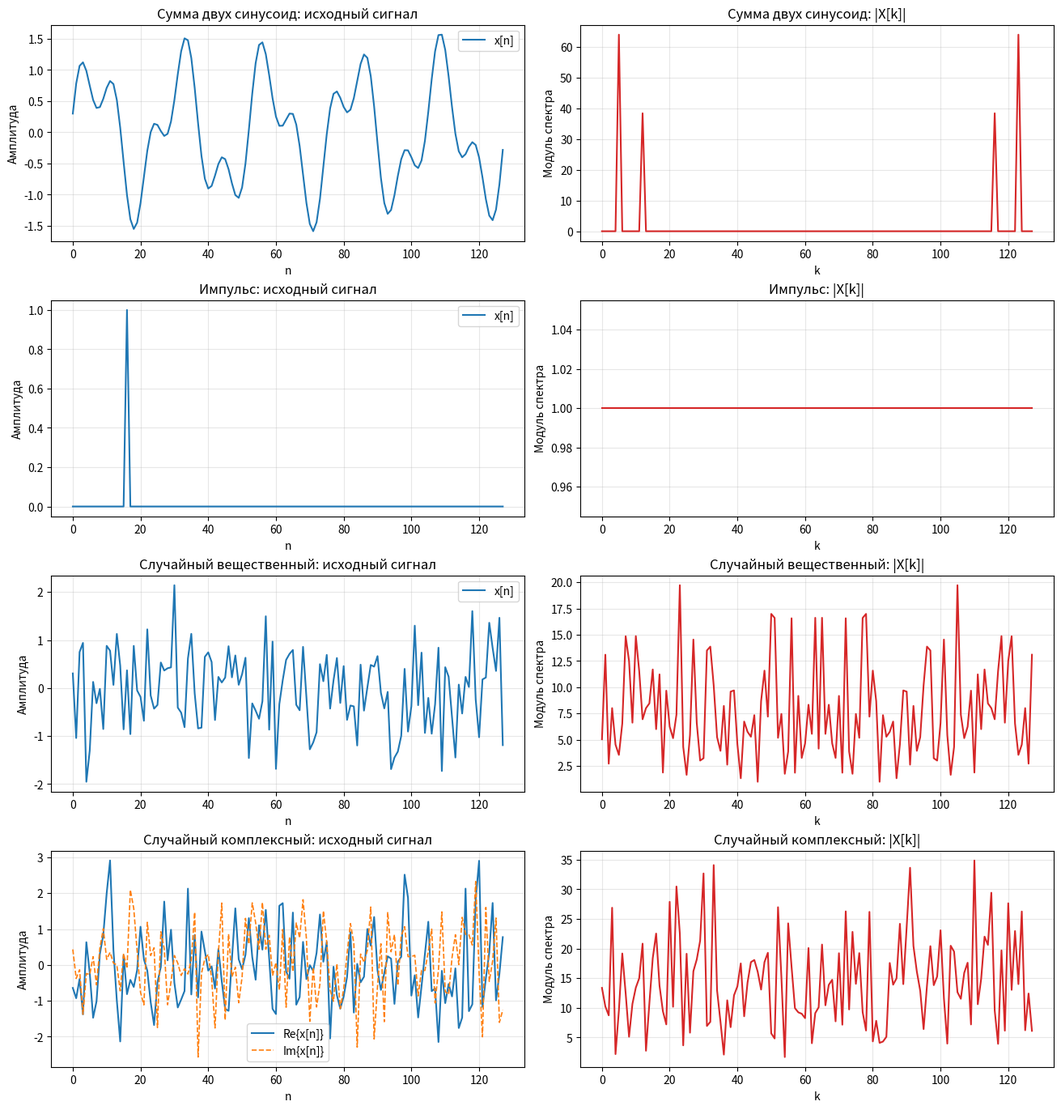
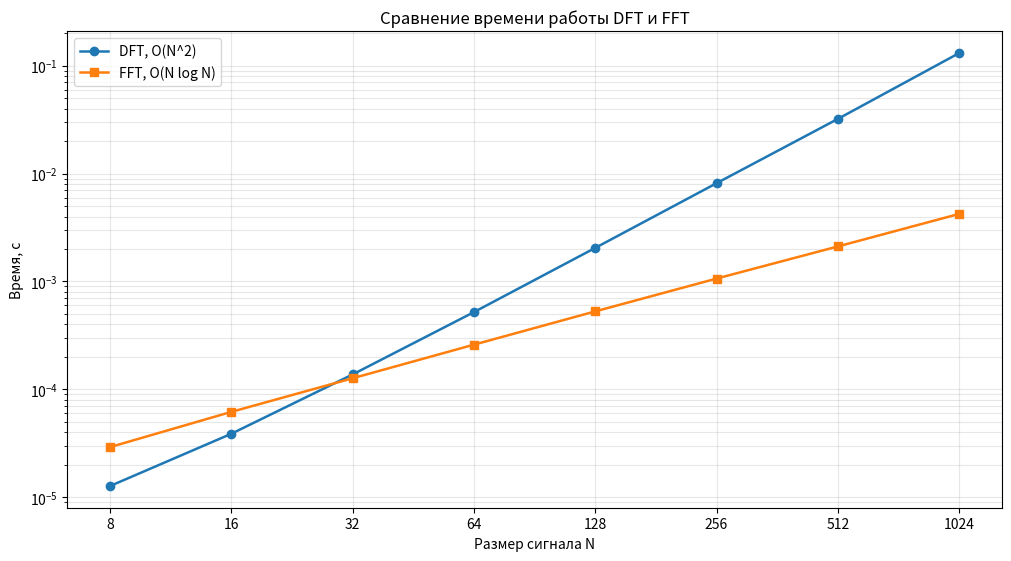

These figures' Python source, in order:
"""Учебное задание по теме "Быстрое преобразование Фурье (FFT)".

Скрипт содержит:
- медленную реализацию DFT со сложностью O(N^2);
- рекурсивную реализацию FFT Cooley-Tukey для N = 2^p;
- обратное преобразование IFFT;
- набор тестовых сигналов;
- проверку точности вычислений;
- измерение времени работы DFT и FFT;
- построение графиков исходных сигналов, спектров и времени работы.
"""

from __future__ import annotations

from pathlib import Path
from time import perf_counter

import matplotlib.pyplot as plt
import numpy as np

TWO_PI = 2.0 * np.pi
BENCHMARK_SIZES = (8, 16, 32, 64, 128, 256, 512, 1024)
DEMO_SIGNAL_LENGTH = 128
BENCHMARK_REPEATS = 3
RNG_SEED = 42
SINE_FREQ_1 = 5
SINE_FREQ_2 = 12
SINE_AMP_2 = 0.6
SINE_PHASE_2 = np.pi / 6.0
IMPULSE_INDEX_DIVISOR = 8
PLOT_DPI = 150


def is_power_of_two(n: int) -> bool:
    """Проверяет, является ли целое число степенью двойки."""

    return n > 0 and (n & (n - 1)) == 0


def as_complex_1d_array(x: np.ndarray | list | tuple, name: str = "x") -> np.ndarray:
    """Преобразует вход к одномерному массиву complex128 и валидирует форму."""

    array = np.asarray(x)
    if array.ndim != 1:
        raise ValueError(f"{name} должен быть одномерной последовательностью.")
    if array.size == 0:
        raise ValueError(f"{name} не должен быть пустым.")
    return array.astype(np.complex128, copy=False)


def dft(x: np.ndarray | list | tuple) -> np.ndarray:
    """Вычисляет дискретное преобразование Фурье со сложностью O(N^2).

    Параметры
    ----------
    x : array-like
        Одномерный вещественный или комплексный сигнал.

    Возвращает
    ----------
    np.ndarray
        Комплексный спектр сигнала.
    """

    signal = as_complex_1d_array(x, name="x")
    n_points = signal.size

    if not is_power_of_two(n_points):
        raise ValueError("Длина входа для DFT в этом задании должна быть степенью двойки.")

    spectrum = np.zeros(n_points, dtype=np.complex128)
    primitive_root = np.exp(-1j * TWO_PI / n_points)

    for k in range(n_points):
        twiddle_k = primitive_root**k
        current_factor = 1.0 + 0.0j
        current_sum = 0.0 + 0.0j

        for value in signal:
            current_sum += value * current_factor
            current_factor *= twiddle_k

        spectrum[k] = current_sum

    return spectrum


def _fft_recursive_impl(signal: np.ndarray) -> np.ndarray:
    """Внутренняя рекурсивная часть FFT без повторной валидации аргументов."""

    n_points = signal.size
    if n_points == 1:
        return signal.copy()

    spectrum_even = _fft_recursive_impl(signal[::2])
    spectrum_odd = _fft_recursive_impl(signal[1::2])

    k = np.arange(n_points // 2, dtype=np.float64)
    twiddle = np.exp(-1j * TWO_PI * k / n_points)

    first_half = spectrum_even + twiddle * spectrum_odd
    second_half = spectrum_even - twiddle * spectrum_odd
    return np.concatenate((first_half, second_half))


def fft_recursive(x: np.ndarray | list | tuple) -> np.ndarray:
    """Вычисляет FFT по рекурсивной схеме Cooley-Tukey для N = 2^p."""

    signal = as_complex_1d_array(x, name="x")
    n_points = signal.size

    if not is_power_of_two(n_points):
        raise ValueError("FFT реализована только для длин N = 2^p.")

    return _fft_recursive_impl(signal)


def ifft(X: np.ndarray | list | tuple) -> np.ndarray:
    """Вычисляет обратное преобразование Фурье через сопряжение и прямую FFT."""

    spectrum = as_complex_1d_array(X, name="X")
    n_points = spectrum.size

    if not is_power_of_two(n_points):
        raise ValueError("IFFT реализована только для длин N = 2^p.")

    restored = fft_recursive(np.conjugate(spectrum))
    return np.conjugate(restored) / n_points


def generate_test_signals(n_points: int, rng: np.random.Generator) -> dict[str, np.ndarray]:
    """Создаёт набор тестовых сигналов для сравнения DFT и FFT."""

    if not is_power_of_two(n_points):
        raise ValueError("Длина тестового сигнала должна быть степенью двойки.")

    n = np.arange(n_points, dtype=np.float64)
    impulse_index = n_points // IMPULSE_INDEX_DIVISOR

    sum_of_sines = np.sin(TWO_PI * SINE_FREQ_1 * n / n_points)
    sum_of_sines += SINE_AMP_2 * np.sin(TWO_PI * SINE_FREQ_2 * n / n_points + SINE_PHASE_2)

    impulse = np.zeros(n_points, dtype=np.float64)
    impulse[impulse_index] = 1.0

    random_real = rng.standard_normal(n_points)
    random_complex = rng.standard_normal(n_points) + 1j * rng.standard_normal(n_points)

    return {
        "Сумма двух синусоид": sum_of_sines,
        "Импульс": impulse,
        "Случайный вещественный": random_real,
        "Случайный комплексный": random_complex,
    }


def run_accuracy_tests(signals: dict[str, np.ndarray]) -> list[dict[str, float | int | str | np.ndarray]]:
    """Сравнивает результаты DFT и FFT и оценивает точность восстановления сигнала."""

    results: list[dict[str, float | int | str | np.ndarray]] = []

    for name, signal in signals.items():
        signal_complex = as_complex_1d_array(signal, name=name)
        spectrum_dft = dft(signal_complex)
        spectrum_fft = fft_recursive(signal_complex)
        restored_signal = ifft(spectrum_fft)

        results.append(
            {
                "name": name,
                "N": signal_complex.size,
                "signal": signal_complex,
                "X_dft": spectrum_dft,
                "X_fft": spectrum_fft,
                "max_err": float(np.max(np.abs(spectrum_dft - spectrum_fft))),
                "reconstruction_err": float(np.max(np.abs(signal_complex - restored_signal))),
            }
        )

    return results


def measure_runtime(function, signal: np.ndarray, repeats: int = BENCHMARK_REPEATS) -> float:
    """Измеряет минимальное время выполнения функции на нескольких повторах."""

    timings: list[float] = []
    for _ in range(repeats):
        start = perf_counter()
        function(signal)
        timings.append(perf_counter() - start)
    return min(timings)


def benchmark_algorithms(
    sizes: tuple[int, ...],
    rng: np.random.Generator,
    repeats: int = BENCHMARK_REPEATS,
) -> list[dict[str, float | int]]:
    """Сравнивает время работы DFT и FFT на наборах размеров N = 2^p."""

    benchmark_rows: list[dict[str, float | int]] = []

    for n_points in sizes:
        signal = rng.standard_normal(n_points)
        time_dft = measure_runtime(dft, signal, repeats=repeats)
        time_fft = measure_runtime(fft_recursive, signal, repeats=repeats)
        speedup = time_dft / time_fft if time_fft > 0.0 else np.inf

        benchmark_rows.append(
            {
                "N": n_points,
                "time_dft": time_dft,
                "time_fft": time_fft,
                "speedup": speedup,
            }
        )

    return benchmark_rows


def print_accuracy_report(results: list[dict[str, float | int | str | np.ndarray]]) -> None:
    """Печатает таблицу ошибок между DFT, FFT и восстановленным сигналом."""

    print("\n=== Проверка корректности на тестовых сигналах ===")
    print(f"{'Сигнал':<28} {'N':>5} {'max|DFT-FFT|':>18} {'max|x-IFFT(FFT)|':>20}")
    print("-" * 75)
    for row in results:
        print(
            f"{row['name']:<28} "
            f"{row['N']:>5d} "
            f"{row['max_err']:>18.6e} "
            f"{row['reconstruction_err']:>20.6e}"
        )


def print_benchmark_table(rows: list[dict[str, float | int]]) -> None:
    """Печатает таблицу времени работы DFT и FFT."""

    print("\n=== Сравнение времени работы DFT и FFT ===")
    print(f"{'N':>6} {'time_dft, c':>14} {'time_fft, c':>14} {'speedup':>12}")
    print("-" * 52)
    for row in rows:
        print(
            f"{row['N']:>6d} "
            f"{row['time_dft']:>14.6e} "
            f"{row['time_fft']:>14.6e} "
            f"{row['speedup']:>12.2f}"
        )


def get_output_directory() -> Path:
    """Возвращает директорию, куда сохраняются изображения."""

    if "__file__" in globals():
        return Path(__file__).resolve().parent
    return Path.cwd()


def plot_signals_and_spectra(
    results: list[dict[str, float | int | str | np.ndarray]],
    output_dir: Path,
) -> Path:
    """Строит графики исходных сигналов и модулей их спектров."""

    n_rows = len(results)
    figure, axes = plt.subplots(n_rows, 2, figsize=(13, 3.4 * n_rows), constrained_layout=True)

    if n_rows == 1:
        axes = np.array([axes])

    for row_index, row in enumerate(results):
        signal = row["signal"]
        spectrum = row["X_fft"]
        n = np.arange(signal.size)
        k = np.arange(spectrum.size)

        ax_signal = axes[row_index, 0]
        ax_spectrum = axes[row_index, 1]

        if np.max(np.abs(signal.imag)) > 1e-12:
            ax_signal.plot(n, signal.real, label="Re{x[n]}", linewidth=1.5)
            ax_signal.plot(n, signal.imag, label="Im{x[n]}", linewidth=1.2, linestyle="--")
            ax_signal.legend()
        else:
            ax_signal.plot(n, signal.real, label="x[n]", linewidth=1.5)
            ax_signal.legend()

        ax_signal.set_title(f"{row['name']}: исходный сигнал")
        ax_signal.set_xlabel("n")
        ax_signal.set_ylabel("Амплитуда")
        ax_signal.grid(True, alpha=0.3)

        ax_spectrum.plot(k, np.abs(spectrum), color="tab:red", linewidth=1.5)
        ax_spectrum.set_title(f"{row['name']}: |X[k]|")
        ax_spectrum.set_xlabel("k")
        ax_spectrum.set_ylabel("Модуль спектра")
        ax_spectrum.grid(True, alpha=0.3)

    output_path = output_dir / "fft_signals_and_spectra.png"
    figure.savefig(output_path, dpi=PLOT_DPI, bbox_inches="tight")
    return output_path


def plot_benchmark(rows: list[dict[str, float | int]], output_dir: Path) -> Path:
    """Строит график сравнения времени работы DFT и FFT."""

    sizes = [int(row["N"]) for row in rows]
    dft_times = [float(row["time_dft"]) for row in rows]
    fft_times = [float(row["time_fft"]) for row in rows]

    figure, axis = plt.subplots(figsize=(10, 5.5), constrained_layout=True)
    axis.plot(sizes, dft_times, marker="o", linewidth=1.8, label="DFT, O(N^2)")
    axis.plot(sizes, fft_times, marker="s", linewidth=1.8, label="FFT, O(N log N)")
    axis.set_xscale("log", base=2)
    axis.set_yscale("log")
    axis.set_xticks(sizes)
    axis.get_xaxis().set_major_formatter(plt.ScalarFormatter())
    axis.set_xlabel("Размер сигнала N")
    axis.set_ylabel("Время, с")
    axis.set_title("Сравнение времени работы DFT и FFT")
    axis.grid(True, which="both", alpha=0.3)
    axis.legend()

    output_path = output_dir / "fft_benchmark.png"
    figure.savefig(output_path, dpi=PLOT_DPI, bbox_inches="tight")
    return output_path


def build_conclusion(rows: list[dict[str, float | int]]) -> str:
    """Формирует краткий вывод по итогам benchmark."""

    first_row = rows[0]
    last_row = rows[-1]
    best_speedup = max(float(row["speedup"]) for row in rows)
    faster_rows = [row for row in rows if float(row["speedup"]) > 1.0]

    if faster_rows:
        threshold_n = int(faster_rows[0]["N"])
        threshold_text = f"Начиная примерно с N = {threshold_n}, FFT уже работает быстрее DFT. "
    else:
        threshold_text = "В данном запуске FFT не успела обогнать DFT на выбранных размерах. "

    return (
        "Вывод: на очень малых размерах накладные расходы рекурсии могут скрывать преимущество FFT, "
        "но при росте N выигрыш становится заметным. "
        + threshold_text
        + f"Для N = {int(first_row['N'])} отношение time_dft / time_fft равно {float(first_row['speedup']):.2f}, "
        f"а для N = {int(last_row['N'])} — уже {float(last_row['speedup']):.2f}. "
        f"Максимальное зафиксированное ускорение в этом запуске: {best_speedup:.2f}x."
    )


def main() -> None:
    """Запускает все этапы задания: тесты, benchmark, печать таблиц и построение графиков."""

    output_dir = get_output_directory()
    rng_for_tests = np.random.default_rng(RNG_SEED)
    rng_for_benchmark = np.random.default_rng(RNG_SEED)

    print("Учебное задание: быстрое преобразование Фурье (FFT)")
    print(f"Демонстрационная длина сигнала: N = {DEMO_SIGNAL_LENGTH}")
    print(f"Размеры для benchmark: {BENCHMARK_SIZES}")
    print(f"Число повторов для измерения времени: {BENCHMARK_REPEATS}")

    test_signals = generate_test_signals(DEMO_SIGNAL_LENGTH, rng_for_tests)
    print(f"\nСгенерировано {len(test_signals)} тестовых сигналов.")

    accuracy_results = run_accuracy_tests(test_signals)
    print_accuracy_report(accuracy_results)

    benchmark_rows = benchmark_algorithms(
        BENCHMARK_SIZES,
        rng=rng_for_benchmark,
        repeats=BENCHMARK_REPEATS,
    )
    print_benchmark_table(benchmark_rows)

    signals_plot_path = plot_signals_and_spectra(accuracy_results, output_dir)
    benchmark_plot_path = plot_benchmark(benchmark_rows, output_dir)

    print("\n=== Сохранённые графики ===")
    print(signals_plot_path)
    print(benchmark_plot_path)
    print("\n" + build_conclusion(benchmark_rows))

    plt.show()


if __name__ == "__main__":
    main()
